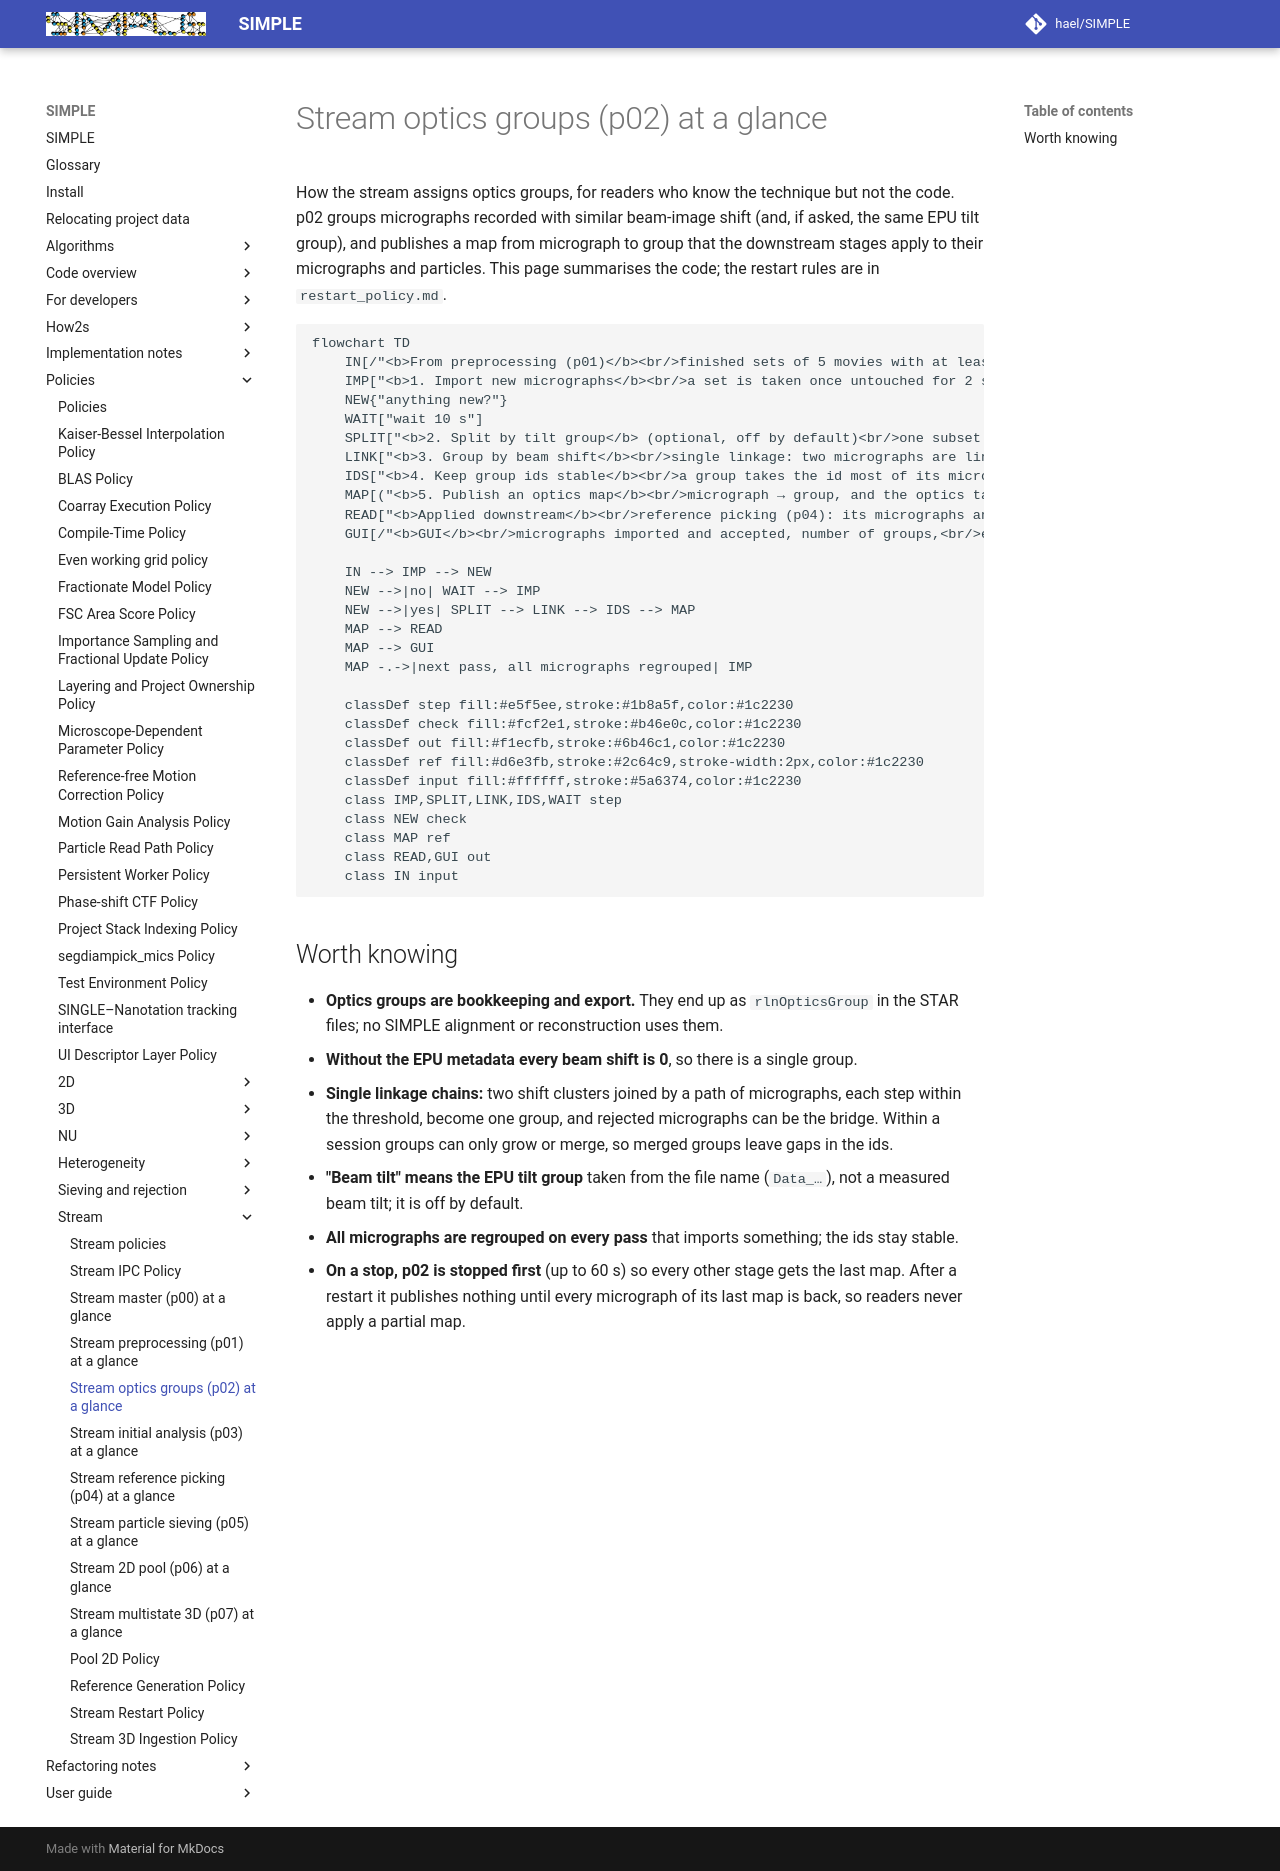

repository: hael/SIMPLE · page: policies/stream/p02_overview.html · generator: mkdocs

# Stream optics groups (p02) at a glance

How the stream assigns optics groups, for readers who know the technique but not the code. p02
groups micrographs recorded with similar beam-image shift (and, if asked, the same EPU tilt
group), and publishes a map from micrograph to group that the downstream stages apply to their
micrographs and particles. This page summarises the code; the restart rules
are in `restart_policy.md`.

```mermaid
flowchart TD
    IN[/"<b>From preprocessing (p01)</b><br/>finished sets of 5 movies with at least one accepted micrograph;<br/>each micrograph carries its EPU beam shift (x, y)<br/>and the tilt group from its file name, when the EPU metadata were given"/]
    IMP["<b>1. Import new micrographs</b><br/>a set is taken once untouched for 2 s, up to 50 per pass;<br/>rejected micrographs are imported too"]
    NEW{"anything new?"}
    WAIT["wait 10 s"]
    SPLIT["<b>2. Split by tilt group</b> (optional, off by default)<br/>one subset per EPU tilt group"]
    LINK["<b>3. Group by beam shift</b><br/>single linkage: two micrographs are linked when their<br/>beam shifts differ by at most 0.05 (EPU units);<br/>each connected set is one optics group"]
    IDS["<b>4. Keep group ids stable</b><br/>a group takes the id most of its micrographs had before;<br/>new groups get new ids; ids are never reused"]
    MAP[("<b>5. Publish an optics map</b><br/>micrograph → group, and the optics table<br/>(pixel size, Cs, kV, amplitude contrast per group);<br/>written complete, numbered, newest 5 kept")]
    READ["<b>Applied downstream</b><br/>reference picking (p04): its micrographs and STAR files;<br/>sieving (p05): each set handed to the 2D pool;<br/>2D pool (p06): publications, snapshots, final project;<br/>a micrograph newer than the map goes to group 1"]
    GUI[/"<b>GUI</b><br/>micrographs imported and accepted, number of groups,<br/>each group's recent beam shifts"/]

    IN --> IMP --> NEW
    NEW -->|no| WAIT --> IMP
    NEW -->|yes| SPLIT --> LINK --> IDS --> MAP
    MAP --> READ
    MAP --> GUI
    MAP -.->|next pass, all micrographs regrouped| IMP

    classDef step fill:#e5f5ee,stroke:#1b8a5f,color:#1c2230
    classDef check fill:#fcf2e1,stroke:#b46e0c,color:#1c2230
    classDef out fill:#f1ecfb,stroke:#6b46c1,color:#1c2230
    classDef ref fill:#d6e3fb,stroke:#2c64c9,stroke-width:2px,color:#1c2230
    classDef input fill:#ffffff,stroke:#5a6374,color:#1c2230
    class IMP,SPLIT,LINK,IDS,WAIT step
    class NEW check
    class MAP ref
    class READ,GUI out
    class IN input
```

## Worth knowing

- **Optics groups are bookkeeping and export.** They end up as `rlnOpticsGroup` in the STAR files;
  no SIMPLE alignment or reconstruction uses them.
- **Without the EPU metadata every beam shift is 0**, so there is a single group.
- **Single linkage chains:** two shift clusters joined by a path of micrographs, each step within
  the threshold, become one group, and rejected micrographs can be the bridge. Within a session
  groups can only grow or merge, so merged groups leave gaps in the ids.
- **"Beam tilt" means the EPU tilt group** taken from the file name (`Data_…`), not a measured
  beam tilt; it is off by default.
- **All micrographs are regrouped on every pass** that imports something; the ids stay stable.
- **On a stop, p02 is stopped first** (up to 60 s) so every other stage gets the last map. After a
  restart it publishes nothing until every micrograph of its last map is back, so readers never
  apply a partial map.
